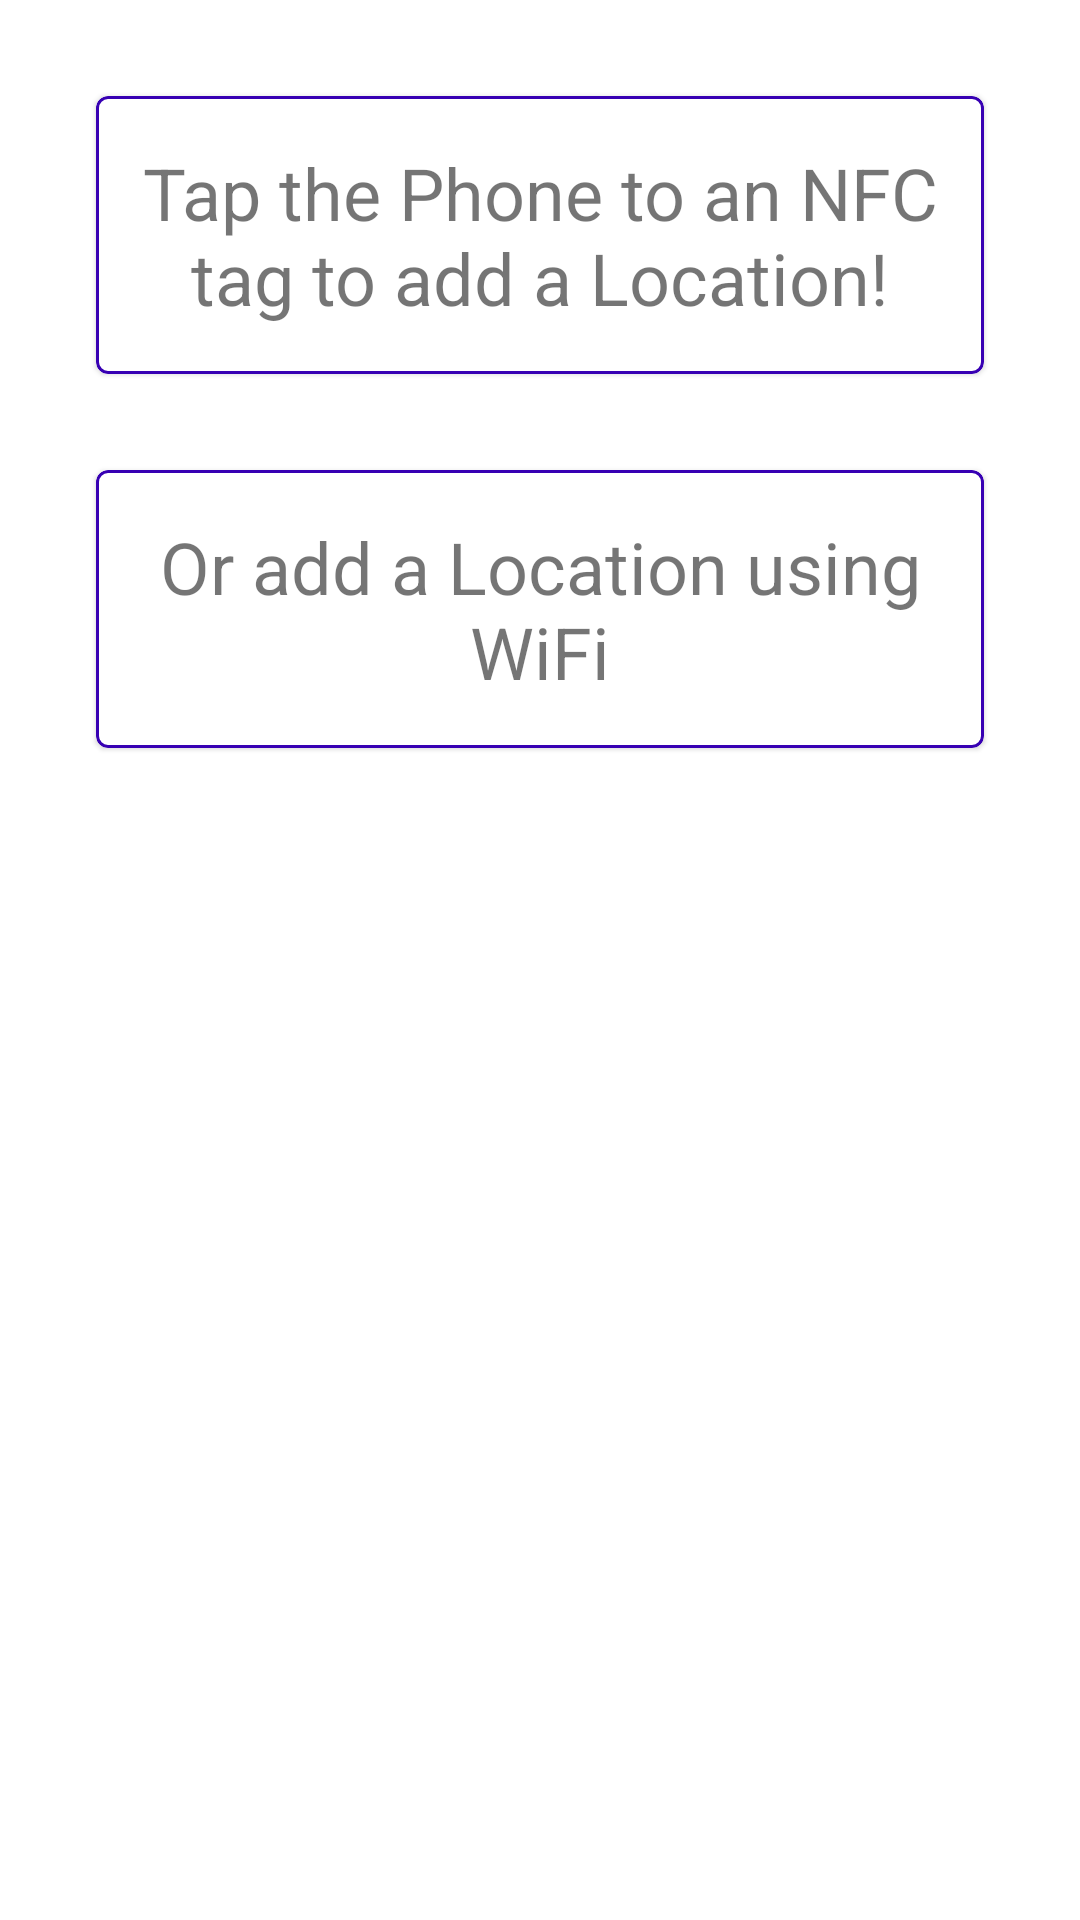

Layout XML and referenced resources for this Android screen:
<!-- AndroidManifest.xml: fallback theme Theme.MaterialComponents.DayNight.NoActionBar -->
<!-- res/layout/no_location_layout.xml -->
<?xml version="1.0" encoding="utf-8"?>
<androidx.constraintlayout.widget.ConstraintLayout
    xmlns:android="http://schemas.android.com/apk/res/android"
    xmlns:app="http://schemas.android.com/apk/res-auto"
    android:layout_width="match_parent"
    android:layout_height="match_parent">

    <com.google.android.material.card.MaterialCardView
        android:layout_width="match_parent"
        android:layout_height="wrap_content"
        android:layout_marginStart="32dp"
        android:layout_marginTop="32dp"
        android:layout_marginEnd="32dp"
        app:strokeWidth="1dp"
        app:strokeColor="@color/colorPrimaryDark"
        android:id="@+id/topCardView"
        app:layout_constraintEnd_toEndOf="parent"
        app:layout_constraintStart_toStartOf="parent"
        app:layout_constraintTop_toTopOf="parent">

        <TextView
            android:id="@+id/textView"
            android:layout_width="match_parent"
            android:layout_height="wrap_content"
            android:layout_marginTop="16dp"
            android:layout_marginBottom="16dp"
            android:text="Tap the Phone to an NFC tag to add a Location!"
            android:textAlignment="center"
            android:textSize="24sp" />
    </com.google.android.material.card.MaterialCardView>

    <com.google.android.material.card.MaterialCardView
        android:layout_width="match_parent"
        android:layout_height="wrap_content"
        android:layout_marginStart="32dp"
        android:layout_marginTop="32dp"
        android:layout_marginEnd="32dp"
        app:strokeWidth="1dp"
        app:strokeColor="@color/colorPrimaryDark"
        app:layout_constraintStart_toStartOf="parent"
        app:layout_constraintTop_toBottomOf="@+id/topCardView"
        app:layout_constraintEnd_toEndOf="parent">
        <TextView
            android:layout_width="match_parent"
            android:layout_height="wrap_content"
            android:layout_marginTop="16dp"
            android:layout_marginBottom="16dp"
            android:text="Or add a Location using WiFi"
            android:id="@+id/wifi_location_text"
            android:textAlignment="center"
            android:textSize="24sp"/>
    </com.google.android.material.card.MaterialCardView>
</androidx.constraintlayout.widget.ConstraintLayout>
<!-- resources referenced by this layout -->
<resources>

  <!-- not gathered from this repository: default colours our renderer supplied (Android Studio template values) -->
  <color name="colorPrimaryDark">#FF3700B3</color>
</resources>
